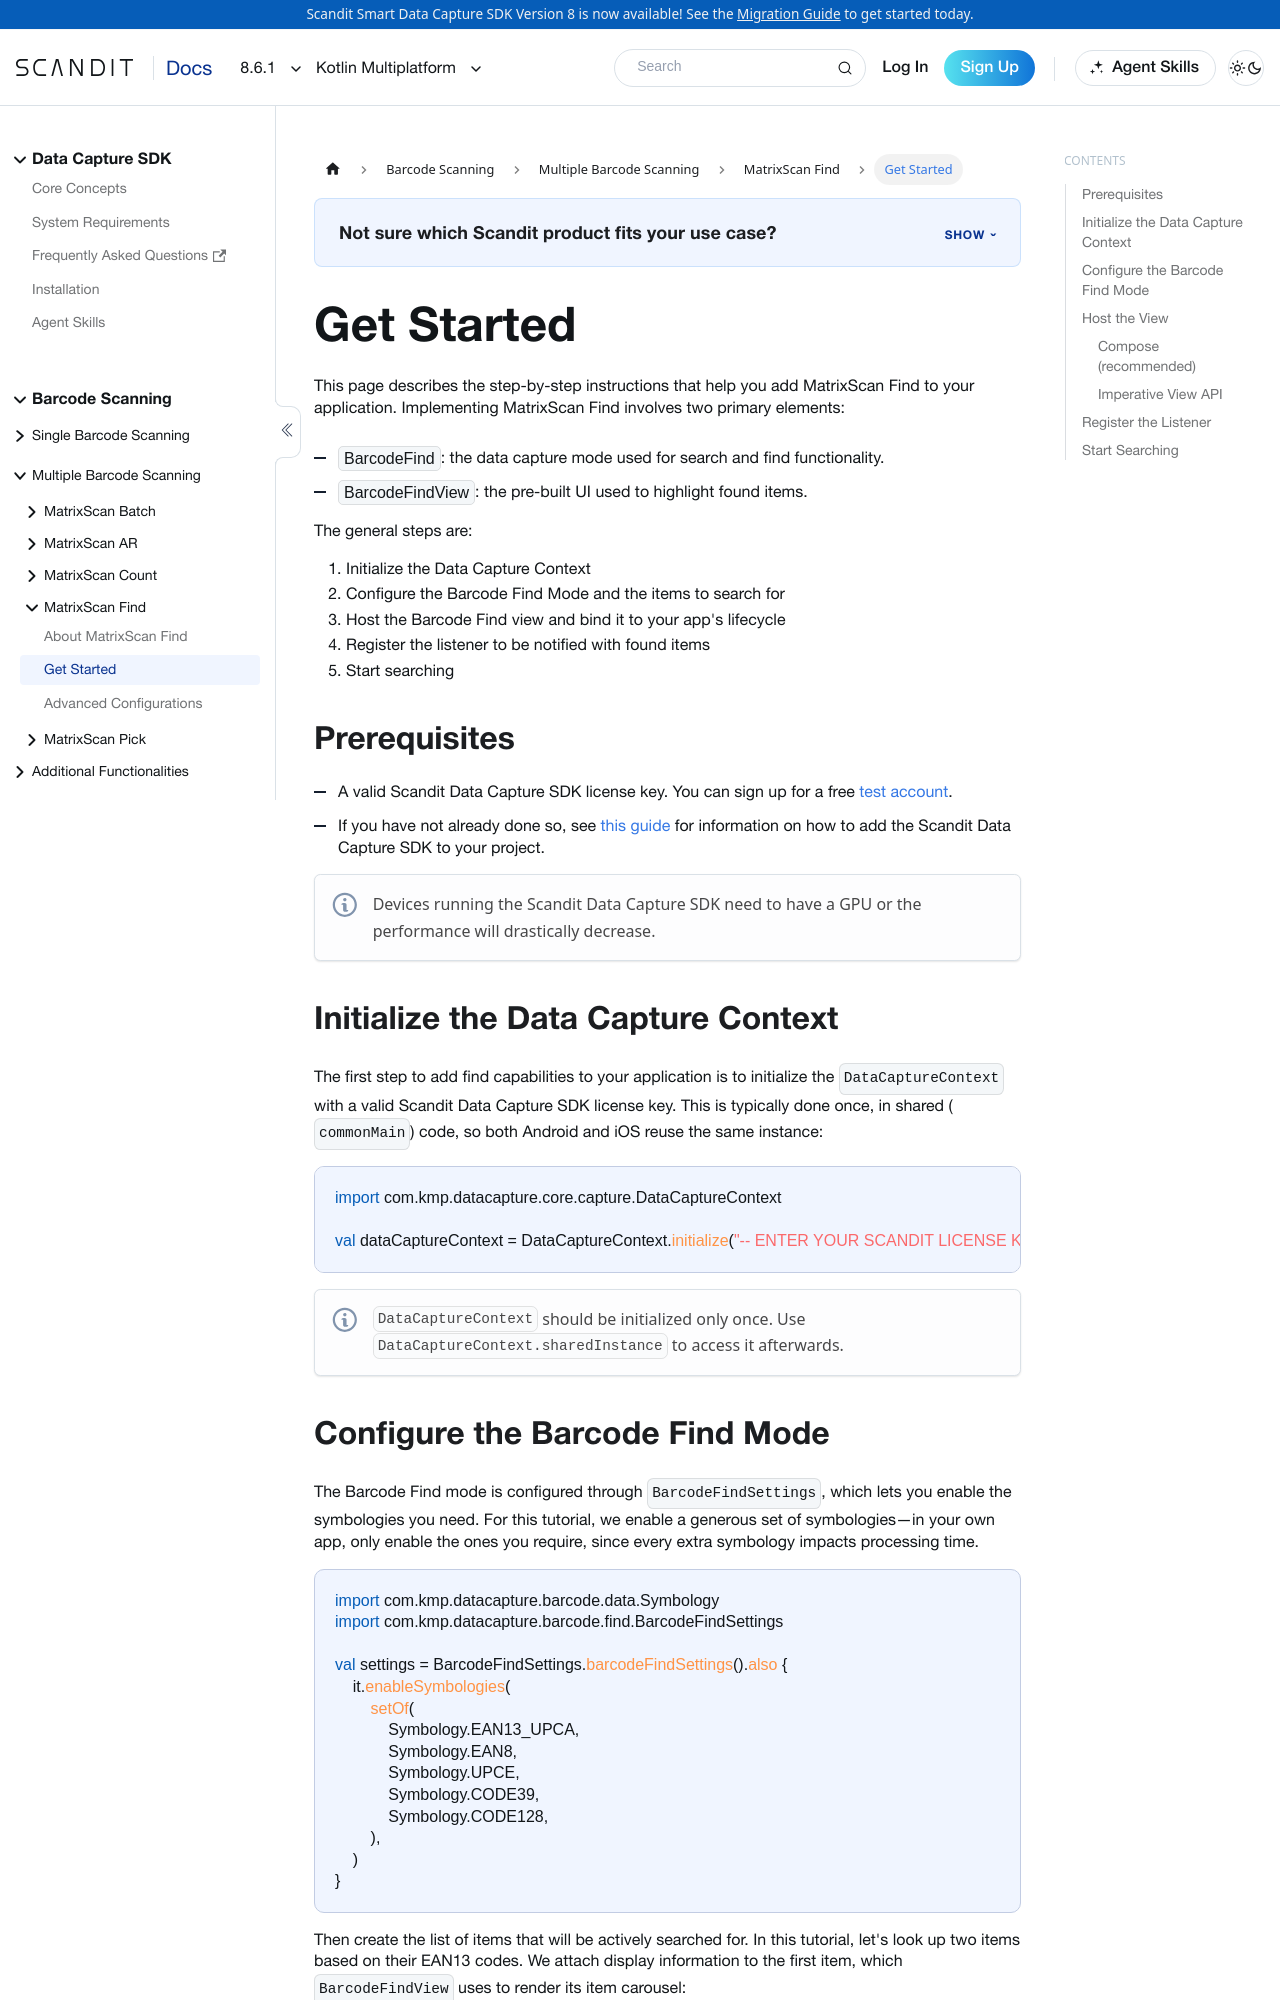

repository: Scandit/data-capture-documentation · page: pr-preview/pr-435/sdks/kmp/matrixscan-find/get-started/index.html · generator: docusaurus

---
description: "Step-by-step instructions to add MatrixScan Find to your Kotlin Multiplatform application."

sidebar_position: 2
framework: kmp
keywords:
  - kmp
---

# Get Started

This page describes the step-by-step instructions that help you add MatrixScan Find to your application. Implementing MatrixScan Find involves two primary elements:

- `BarcodeFind`: the data capture mode used for search and find functionality.
- `BarcodeFindView`: the pre-built UI used to highlight found items.

The general steps are:

1. Initialize the Data Capture Context
2. Configure the Barcode Find Mode and the items to search for
3. Host the Barcode Find view and bind it to your app's lifecycle
4. Register the listener to be notified with found items
5. Start searching

## Prerequisites

- A valid Scandit Data Capture SDK license key. You can sign up for a free [test account](https://ssl.scandit.com/dashboard/sign-up?p=test&utm%5Fsource=documentation).
- If you have not already done so, see [this guide](../add-sdk.mdx) for information on how to add the Scandit Data Capture SDK to your project.

:::note
Devices running the Scandit Data Capture SDK need to have a GPU or the performance will drastically decrease.
:::

## Initialize the Data Capture Context

The first step to add find capabilities to your application is to initialize the `DataCaptureContext` with a valid Scandit Data Capture SDK license key. This is typically done once, in shared (`commonMain`) code, so both Android and iOS reuse the same instance:

```kotlin
import com.kmp.datacapture.core.capture.DataCaptureContext

val dataCaptureContext = DataCaptureContext.initialize("-- ENTER YOUR SCANDIT LICENSE KEY HERE --")
```

:::note
`DataCaptureContext` should be initialized only once. Use `DataCaptureContext.sharedInstance` to access it afterwards.
:::
